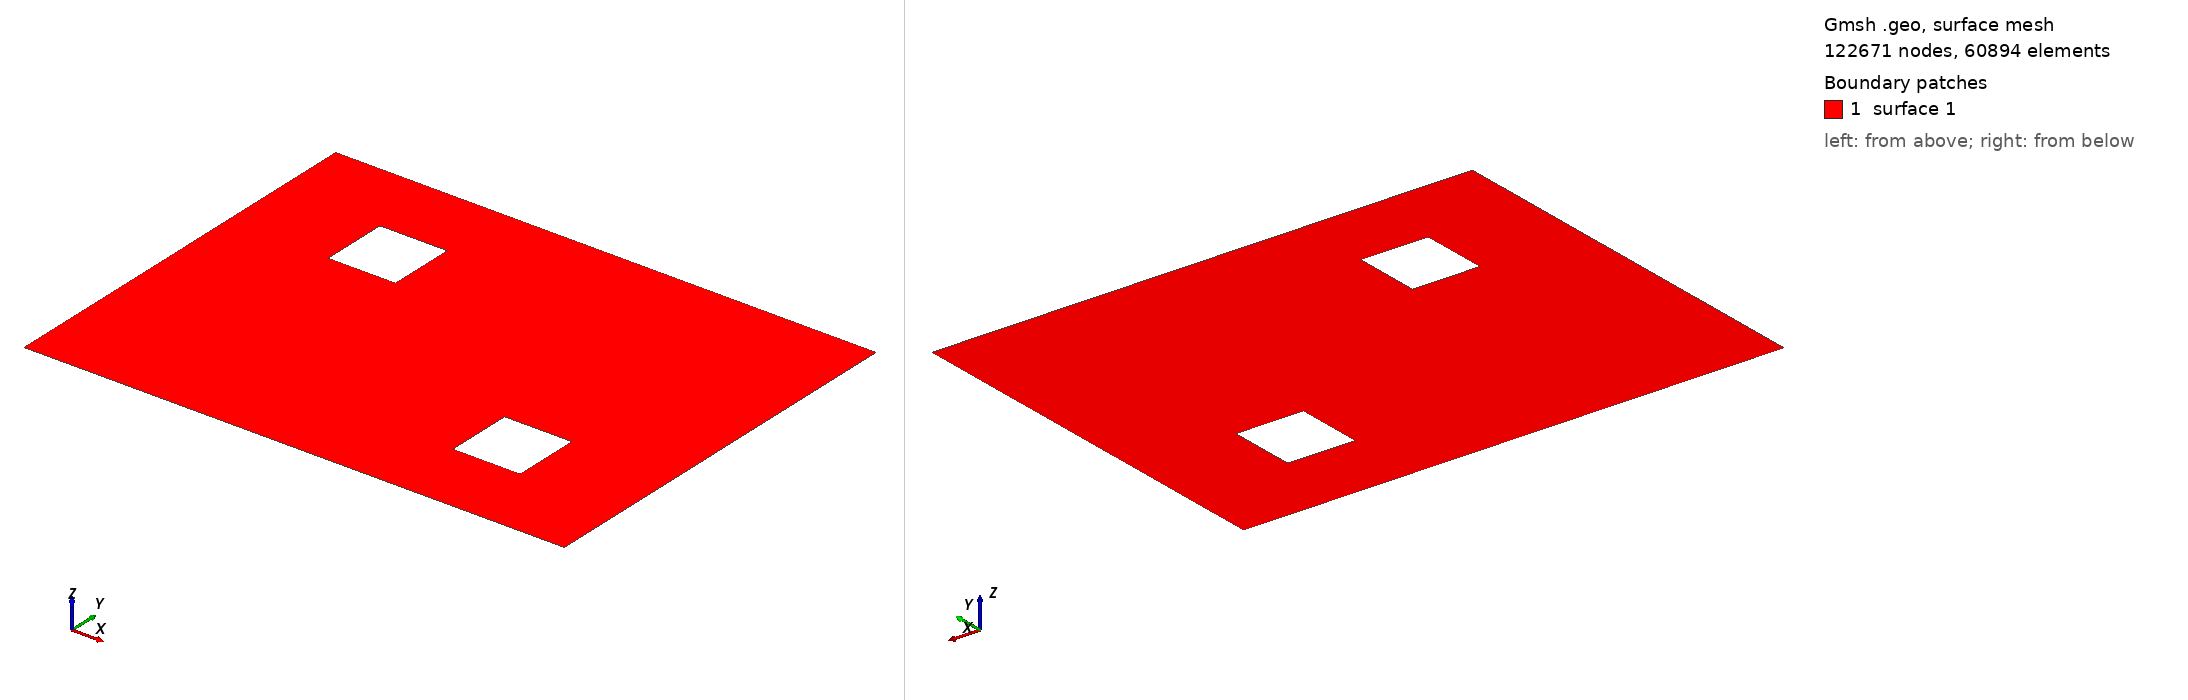

Gmsh geometry script, surface-meshed: 122671 nodes, 60894 surface elements. Boundary patches (legend numbers): 1 surface 1. Left view from above one corner, right view from below the opposite corner. The script declares no physical surfaces, so the legend lists its geometric surfaces. The drawing asked Gmsh for element sizes between 1% and 20% of the model's largest extent; the script's own settings can give other sizes.

=== doubleHole.geo (drawn) ===
// Outside
Lx_out = 2.0;
Ly_out = 1.5;
nx_out = 200;
ny_out = 150;
phi_out = 100.;

// Hole 1
Lx1 = 0.25;
Ly1 = 0.25;
cx1 = -0.5;
cy1 = 0.35;
nx1 = 30;
ny1 = 30;
phi1 = 215.;

// Hole 2
Lx2 = 0.25;
Ly2 = 0.25;
cx2 = 0.5;
cy2 = -0.35;
nx2 = 16;
ny2 = 16;
phi2 = 250.;

// Outside
Point(1) = {-Lx_out/2, -Ly_out/2, 0, 1.0};
Point(2) = {Lx_out/2, -Ly_out/2, 0, 1.0};
Point(3) = {Lx_out/2, Ly_out/2, 0, 1.0};
Point(4) = {-Lx_out/2, Ly_out/2, 0, 1.0};

// Hole 1
Point(5) = {cx1 - Lx1/2, cy1 - Ly1/2, 0, 1.0};
Point(6) = {cx1 - Lx1/2, cy1 + Ly1/2, 0, 1.0};
Point(7) = {cx1 + Lx1/2, cy1 + Ly1/2, 0, 1.0};
Point(8) = {cx1 + Lx1/2, cy1 - Ly1/2, 0, 1.0};

// Hole 2
Point(9) = {cx2 - Lx2/2, cy2 - Ly2/2, 0, 1.0};
Point(10) = {cx2 - Lx2/2, cy2 + Ly2/2, 0, 1.0};
Point(11) = {cx2 + Lx2/2, cy2 + Ly2/2, 0, 1.0};
Point(12) = {cx2 + Lx2/2, cy2 - Ly2/2, 0, 1.0};

// Outside
Line(1) = {1, 2};
Line(2) = {2, 3};
Line(3) = {3, 4};
Line(4) = {4, 1};

// Hole 1
Line(5) = {5, 6};
Line(6) = {6, 7};
Line(7) = {7, 8};
Line(8) = {8, 5};

// Hole 2
Line(9) = {9, 10};
Line(10) = {10, 11};
Line(11) = {11, 12};
Line(12) = {12, 9};

Curve Loop(1) = {4, 1, 2, 3};
Curve Loop(2) = {8, 5, 6, 7};
Curve Loop(3) = {12, 9, 10, 11};

Plane Surface(1) = {1, 2, 3};

Transfinite Curve {1} = nx_out + 1 Using Progression 1;
Transfinite Curve {2} = ny_out + 1 Using Progression 1;
Transfinite Curve {3} = nx_out + 1 Using Progression 1;
Transfinite Curve {4} = ny_out + 1 Using Progression 1;

Transfinite Curve {5} = ny1 + 1 Using Progression 1;
Transfinite Curve {6} = nx1 + 1 Using Progression 1;
Transfinite Curve {7} = ny1 + 1 Using Progression 1;
Transfinite Curve {8} = nx1 + 1 Using Progression 1;

Transfinite Curve {9} = ny2 + 1 Using Progression 1;
Transfinite Curve {10} = nx2 + 1 Using Progression 1;
Transfinite Curve {11} = ny2 + 1 Using Progression 1;
Transfinite Curve {12} = nx2 + 1 Using Progression 1;

//Recombine Surface {1};

Mesh.ElementOrder = 2;

Physical Curve("outside", 5) = {1, 2, 3, 4};
Physical Curve("hole1", 6) = {5, 6, 7, 8};
Physical Curve("hole2", 7) = {9, 10, 11, 12};

SetNumber("Boundary Conditions/outside/dirichlet", phi_out);
SetNumber("Boundary Conditions/hole1/dirichlet", phi1);
SetNumber("Boundary Conditions/hole2/dirichlet", phi2);
